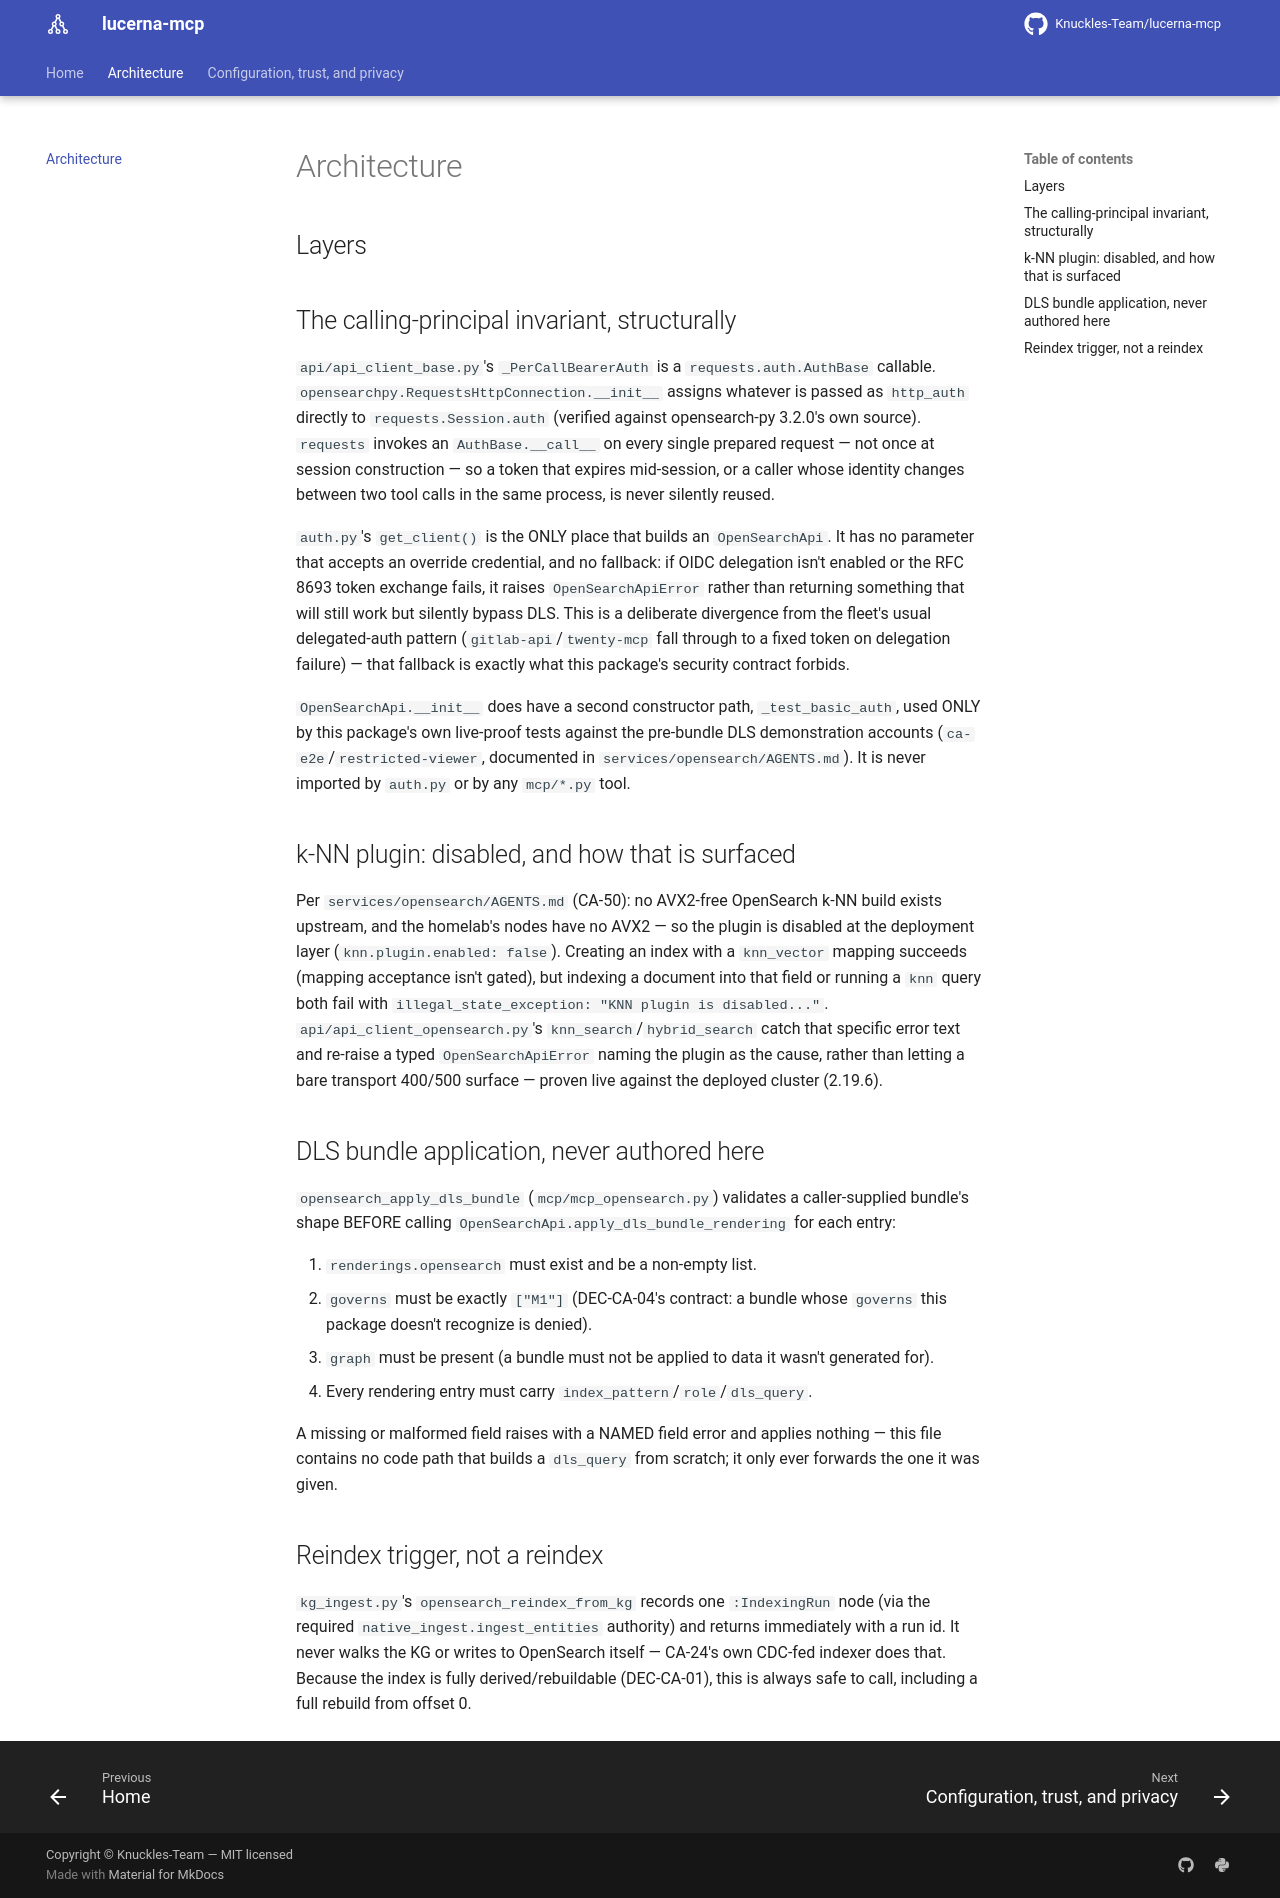

repository: Knuckles-Team/lucerna-mcp · page: architecture/index.html · generator: mkdocs

# Architecture

## Layers

## The calling-principal invariant, structurally

`api/api_client_base.py`'s `_PerCallBearerAuth` is a `requests.auth.AuthBase`
callable. `opensearchpy.RequestsHttpConnection.__init__` assigns whatever is
passed as `http_auth` directly to `requests.Session.auth` (verified against
opensearch-py 3.2.0's own source). `requests` invokes an `AuthBase.__call__`
on every single prepared request — not once at session construction — so a
token that expires mid-session, or a caller whose identity changes between
two tool calls in the same process, is never silently reused.

`auth.py`'s `get_client()` is the ONLY place that builds an
`OpenSearchApi`. It has no parameter that accepts an override credential, and
no fallback: if OIDC delegation isn't enabled or the RFC 8693 token exchange
fails, it raises `OpenSearchApiError` rather than returning something that
will still work but silently bypass DLS. This is a deliberate divergence
from the fleet's usual delegated-auth pattern (`gitlab-api`/`twenty-mcp` fall
through to a fixed token on delegation failure) — that fallback is exactly
what this package's security contract forbids.

`OpenSearchApi.__init__` does have a second constructor path,
`_test_basic_auth`, used ONLY by this package's own live-proof tests against
the pre-bundle DLS demonstration accounts (`ca-e2e`/`restricted-viewer`,
documented in `services/opensearch/AGENTS.md`). It is never imported by
`auth.py` or by any `mcp/*.py` tool.

## k-NN plugin: disabled, and how that is surfaced

Per `services/opensearch/AGENTS.md` (CA-50): no AVX2-free OpenSearch k-NN
build exists upstream, and the homelab's nodes have no AVX2 — so the plugin
is disabled at the deployment layer (`knn.plugin.enabled: false`). Creating
an index with a `knn_vector` mapping succeeds (mapping acceptance isn't
gated), but indexing a document into that field or running a `knn` query
both fail with `illegal_state_exception: "KNN plugin is disabled..."`.
`api/api_client_opensearch.py`'s `knn_search`/`hybrid_search` catch that
specific error text and re-raise a typed `OpenSearchApiError` naming the
plugin as the cause, rather than letting a bare transport 400/500 surface —
proven live against the deployed cluster (2.19.6).

## DLS bundle application, never authored here

`opensearch_apply_dls_bundle` (`mcp/mcp_opensearch.py`) validates a
caller-supplied bundle's shape BEFORE calling
`OpenSearchApi.apply_dls_bundle_rendering` for each entry:

1. `renderings.opensearch` must exist and be a non-empty list.
2. `governs` must be exactly `["M1"]` (DEC-CA-04's contract: a bundle whose
   `governs` this package doesn't recognize is denied).
3. `graph` must be present (a bundle must not be applied to data it wasn't
   generated for).
4. Every rendering entry must carry `index_pattern`/`role`/`dls_query`.

A missing or malformed field raises with a NAMED field error and applies
nothing — this file contains no code path that builds a `dls_query` from
scratch; it only ever forwards the one it was given.

## Reindex trigger, not a reindex

`kg_ingest.py`'s `opensearch_reindex_from_kg` records one `:IndexingRun` node
(via the required `native_ingest.ingest_entities` authority) and returns
immediately with a run id. It never walks the KG or writes to OpenSearch
itself — CA-24's own CDC-fed indexer does that. Because the index is fully
derived/rebuildable (DEC-CA-01), this is always safe to call, including a
full rebuild from offset 0.
